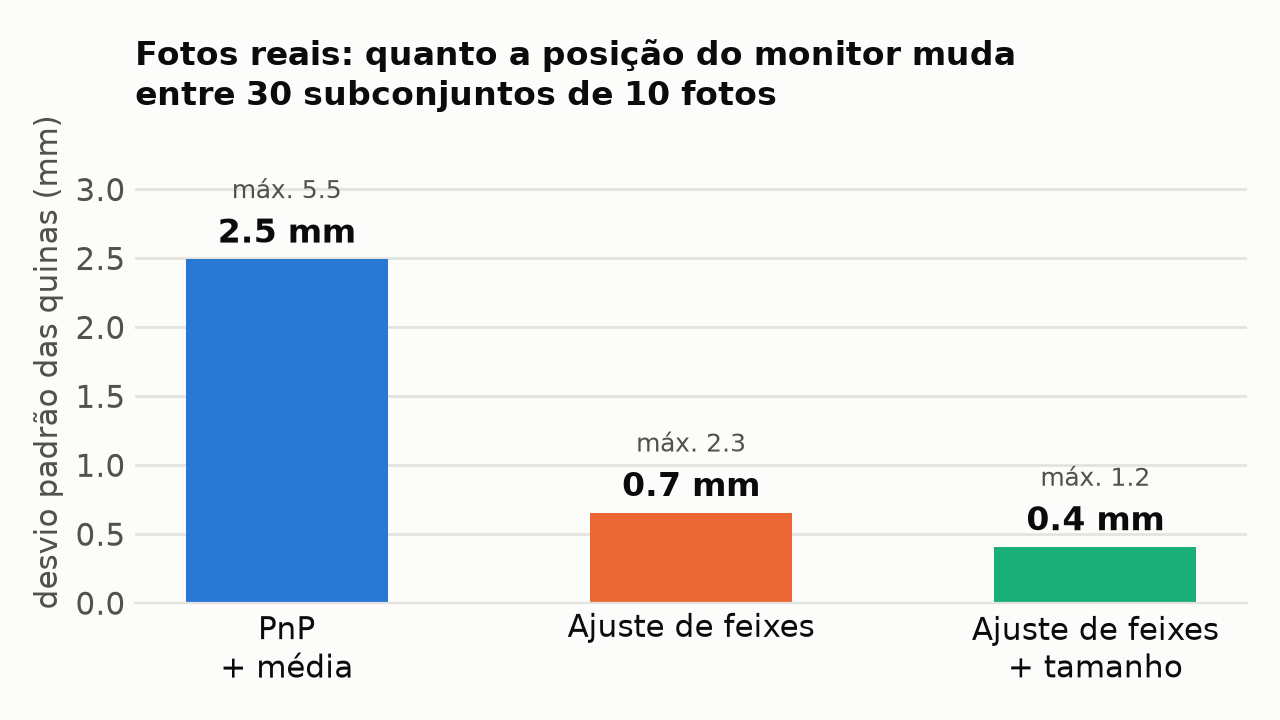

The file beside this chart, header and first rows:
metodo, desvio_padrao_mm, desvio_maximo_mm, rot_max_graus, diagonal_pol
PnP + média, 2.49, 5.51, 0.338, 24.0
Ajuste de feixes, 0.66, 2.34, 0.328, 24.0
Ajuste de feixes + tamanho, 0.41, 1.21, 0.13, 23.0
